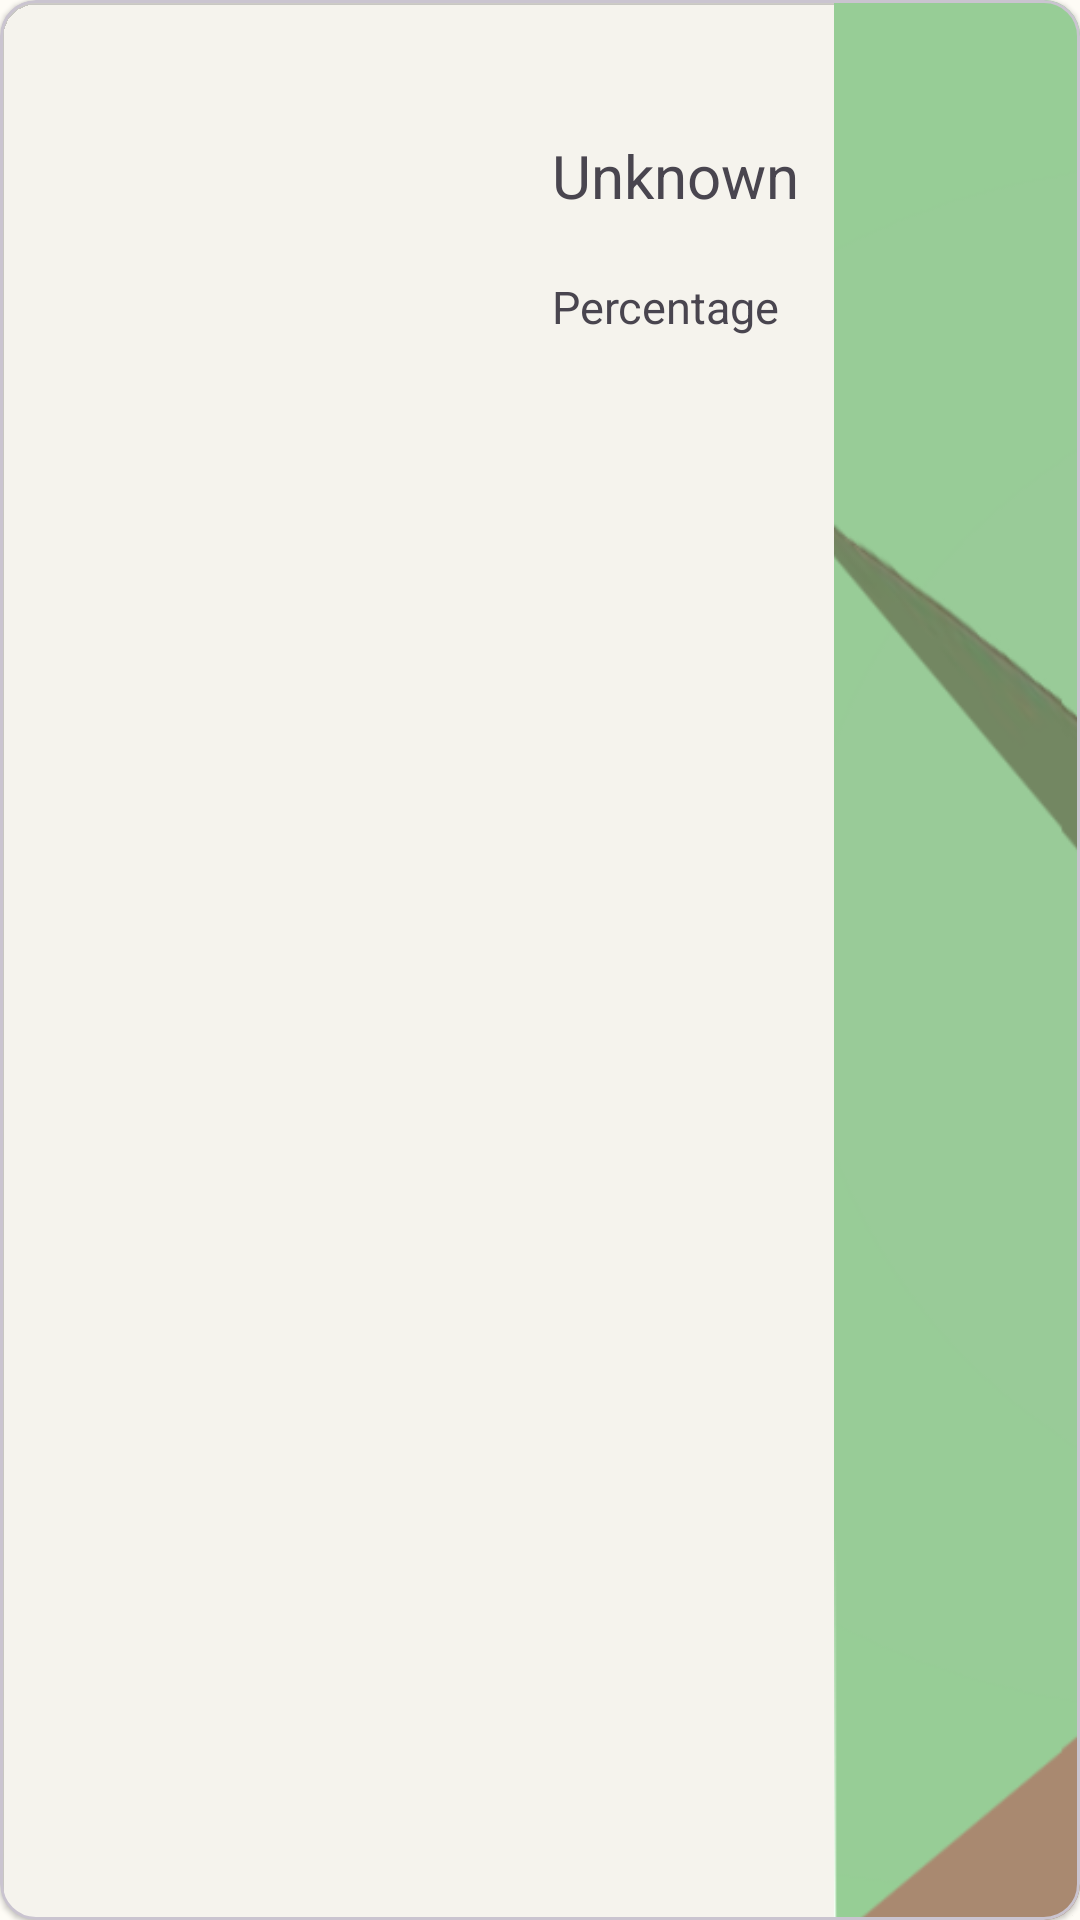

Here is an Android app screen rendered from its layout file. Give the layout XML and the strings, colors and styles it references.
<!-- AndroidManifest.xml: application theme Theme.AndroidProject -->
<!-- res/layout/confirmation_plant_layout.xml -->
<?xml version="1.0" encoding="utf-8"?>
<com.google.android.material.card.MaterialCardView xmlns:android="http://schemas.android.com/apk/res/android"
    xmlns:app="http://schemas.android.com/apk/res-auto"
    android:layout_width="match_parent"
    android:layout_height="160dp"
    style="@style/Widget.Project.PlantConfirmationCardView"
    android:layout_marginBottom="5dp">
    <ImageView
        android:layout_width="match_parent"
        android:layout_height="match_parent"
        app:srcCompat = "@drawable/cardend"
        android:scaleType="fitEnd"
        />
    <LinearLayout
        android:layout_width="match_parent"
        android:layout_height="match_parent"
        android:orientation="horizontal">
        <ImageView
            android:id="@+id/confirm_plant_im"
            android:layout_width="100dp"
            android:layout_height="100dp"
            android:layout_marginRight="12dp"
            android:layout_marginLeft="12dp"
            android:layout_marginTop="30dp"/>
        <LinearLayout
            android:layout_marginTop="35dp"
            android:layout_width="wrap_content"
            android:layout_height="wrap_content"
            android:orientation="vertical"
            android:gravity="left">
        <TextView
            android:layout_marginTop="10dp"
            android:layout_marginBottom="10dp"
            android:layout_marginRight="10dp"
            android:layout_marginLeft="60dp"
            android:layout_width="wrap_content"
            android:layout_height="wrap_content"
            android:text="Unknown"
            android:id="@+id/confirm_plant_name"
            android:textSize="20dp"/>
            <TextView
                android:layout_marginTop="10dp"
                android:layout_marginBottom="10dp"
                android:layout_marginRight="10dp"
                android:layout_marginLeft="60dp"
                android:layout_width="wrap_content"
                android:layout_height="wrap_content"
                android:text="Percentage"
                android:id="@+id/confirm_plant_percent"
                android:textSize="15dp"/>

        </LinearLayout>
    </LinearLayout>
</com.google.android.material.card.MaterialCardView>
<!-- resources referenced by this layout -->
<resources>
  <!-- drawable cardend: png bitmap (drawable-xxxhdpi, 10569 bytes) -->
  <style name="Widget.Project.PlantConfirmationCardView" parent="Theme.AndroidProject">
          <item name="cardElevation">1dp</item>
          <item name="cardBackgroundColor">@android:color/transparent</item>
          <item name="strokeWidth">1dp</item>
          <item name="strokeColor">@color/text_gray</item>
      </style>
  <style name="Theme.AndroidProject" parent="Theme.Material3.DayNight.NoActionBar">
          
          <item name="colorPrimary">#B5DC6F</item>
          <item name="colorPrimaryVariant">#69E0FF</item>
          <item name="colorOnPrimary">@color/background_black</item>
          
          <item name="colorSecondary">@color/teal_200</item>
          <item name="colorSecondaryVariant">@color/teal_700</item>
          <item name="colorOnSecondary">@color/black</item>
          
          <item name="android:statusBarColor">@android:color/transparent</item>
          
          <item name="android:windowLightStatusBar">true</item>
          <item name="colorSecondaryContainer">#746CE89C</item>
          <item name="android:windowContentTransitions">true</item>
  
  
  
      </style>
  <color name="text_gray">#cac4d0</color>
  <color name="background_black">#1c1b1f</color>
  <color name="teal_200">#FF03DAC5</color>
  <color name="teal_700">#FF018786</color>
  <color name="black">#FF000000</color>
</resources>
